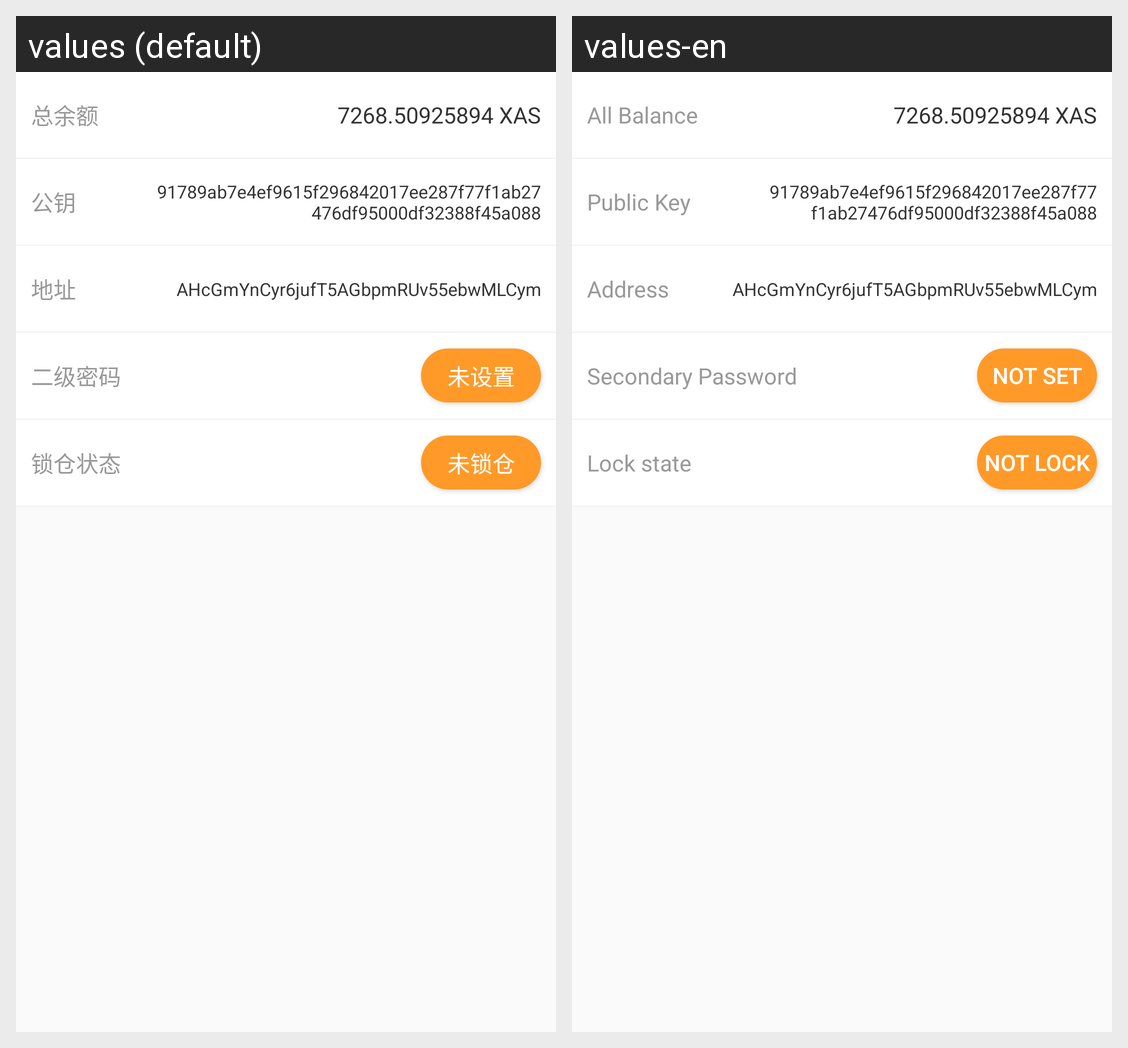

This grid shows one Android layout under two languages. Give, for every string resource on the screen, its name, the default text and each shown locale's text.
Android screen res/layout/fragment_account_info.xml rendered under 2 locales, left to right: values (default), values-en. Device: Nexus 5 (rendered at 1080×1920; each locale shown at half size, 540×960, under a caption strip naming it); theme AppTheme.
Strings drawn on this screen, with the default value and each locale's value (text and hints the layout hard-codes, and strings that could not be matched under every locale, appear in the picture but are not listed):

all_balance
  values: 总余额
  values-en: All Balance

public_key
  values: 公钥
  values-en: Public Key

address
  values: 地址
  values-en: Address

secondary_password
  values: 二级密码
  values-en: Secondary Password

not_set
  values: 未设置
  values-en: Not Set

lock_state
  values: 锁仓状态
  values-en: Lock state

not_lock
  values: 未锁仓
  values-en: Not Lock
